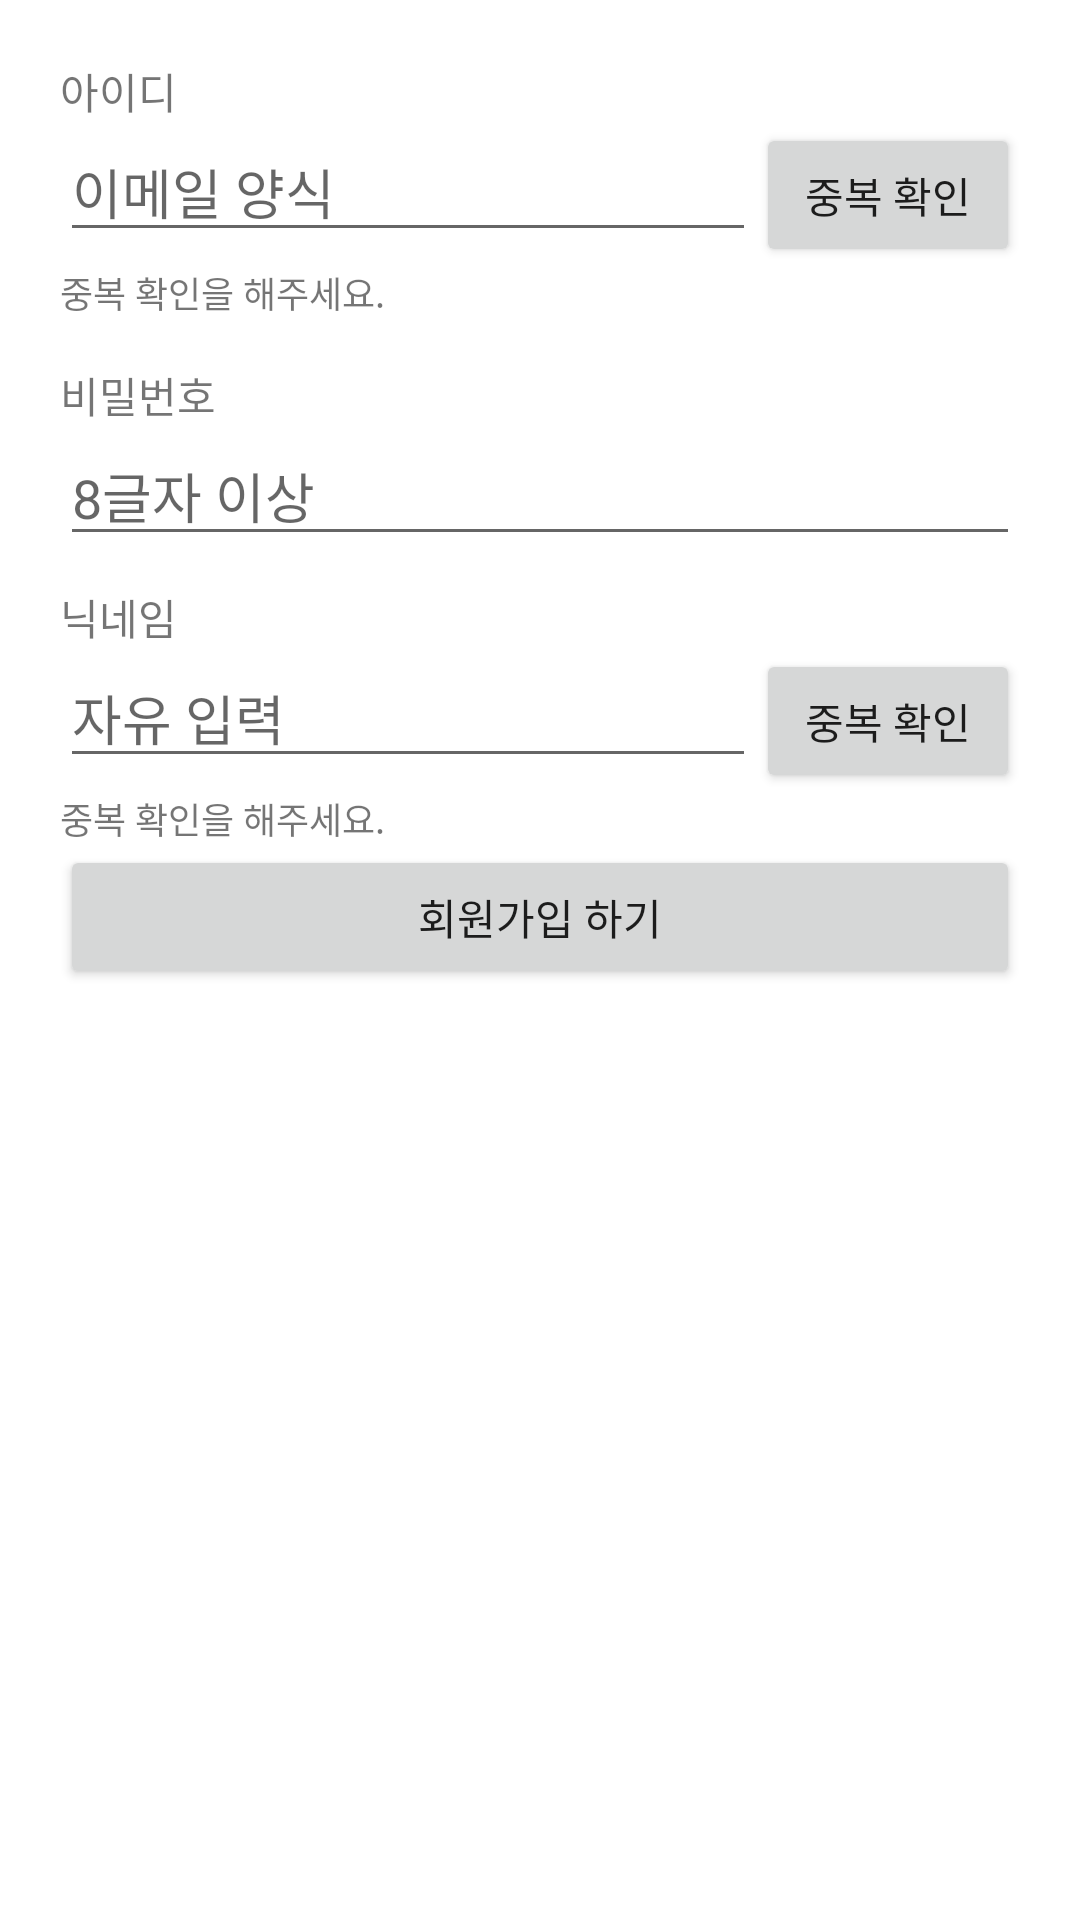

Android layout source for this screen:
<!-- AndroidManifest.xml: application theme Theme.ZeroHeatApp -->
<!-- res/layout/activity_sign_up.xml -->
<?xml version="1.0" encoding="utf-8"?>
<layout>
    <LinearLayout xmlns:android="http://schemas.android.com/apk/res/android"
        xmlns:app="http://schemas.android.com/apk/res-auto"
        xmlns:tools="http://schemas.android.com/tools"
        android:layout_width="match_parent"
        android:layout_height="match_parent"
        android:orientation="vertical"
        android:padding="20dp"
        tools:context=".SignUpActivity">

        <TextView
            android:layout_width="wrap_content"
            android:layout_height="wrap_content"
            android:text="아이디"/>
        <LinearLayout
            android:layout_width="match_parent"
            android:layout_height="wrap_content"
            android:orientation="horizontal">
            <EditText
                android:id="@+id/edtEmail"
                android:layout_width="0dp"
                android:layout_height="wrap_content"
                android:layout_weight="1"
                android:hint="이메일 양식"
                android:inputType="textEmailAddress"/>
            <androidx.appcompat.widget.AppCompatButton
                android:id="@+id/btnEmailCheck"
                android:layout_width="wrap_content"
                android:layout_height="wrap_content"
                android:text="중복 확인"/>
        </LinearLayout>
        <TextView
            android:id="@+id/txtEmailCheckResult"
            android:layout_width="wrap_content"
            android:layout_height="wrap_content"
            android:text="중복 확인을 해주세요."
            android:textSize="12sp"/>

        <TextView
            android:layout_width="wrap_content"
            android:layout_height="wrap_content"
            android:text="비밀번호"
            android:layout_marginTop="15dp"/>
        <EditText
            android:id="@+id/edtPassword"
            android:layout_width="match_parent"
            android:layout_height="wrap_content"
            android:hint="8글자 이상"/>

        <TextView
            android:layout_width="wrap_content"
            android:layout_height="wrap_content"
            android:text="닉네임"
            android:layout_marginTop="10dp"/>
        <LinearLayout
            android:layout_width="match_parent"
            android:layout_height="wrap_content"
            android:orientation="horizontal">
            <EditText
                android:id="@+id/edtNickname"
                android:layout_width="0dp"
                android:layout_height="wrap_content"
                android:layout_weight="1"
                android:hint="자유 입력"/>
            <androidx.appcompat.widget.AppCompatButton
                android:id="@+id/btnNicknameCheck"
                android:layout_width="wrap_content"
                android:layout_height="wrap_content"
                android:text="중복 확인"/>
        </LinearLayout>
        <TextView
            android:id="@+id/txtNicknameCheckResult"
            android:layout_width="wrap_content"
            android:layout_height="wrap_content"
            android:textSize="12sp"
            android:text="중복 확인을 해주세요."/>
        <androidx.appcompat.widget.AppCompatButton
            android:id="@+id/btnSignUp"
            android:layout_width="match_parent"
            android:layout_height="wrap_content"
            android:text="회원가입 하기"/>
    </LinearLayout>
</layout>
<!-- resources referenced by this layout -->
<resources>
  <style name="Theme.ZeroHeatApp" parent="Theme.MaterialComponents.DayNight.DarkActionBar">
          
          <item name="colorPrimary">@color/purple_500</item>
          <item name="colorPrimaryVariant">@color/purple_700</item>
          <item name="colorOnPrimary">@color/white</item>
          
          <item name="colorSecondary">@color/teal_200</item>
          <item name="colorSecondaryVariant">@color/teal_700</item>
          <item name="colorOnSecondary">@color/black</item>
          
          <item name="android:statusBarColor" tools:targetApi="l">?attr/colorPrimaryVariant</item>
          
      </style>
  <!-- not gathered from this repository: default colours our renderer supplied (Android Studio template values) -->
  <color name="purple_500">#FF6200EE</color>
  <color name="purple_700">#FF3700B3</color>
  <color name="teal_200">#FF03DAC5</color>
  <color name="teal_700">#FF018786</color>
  <color name="black">#FF000000</color>
  <color name="white">#FFFFFFFF</color>
</resources>
